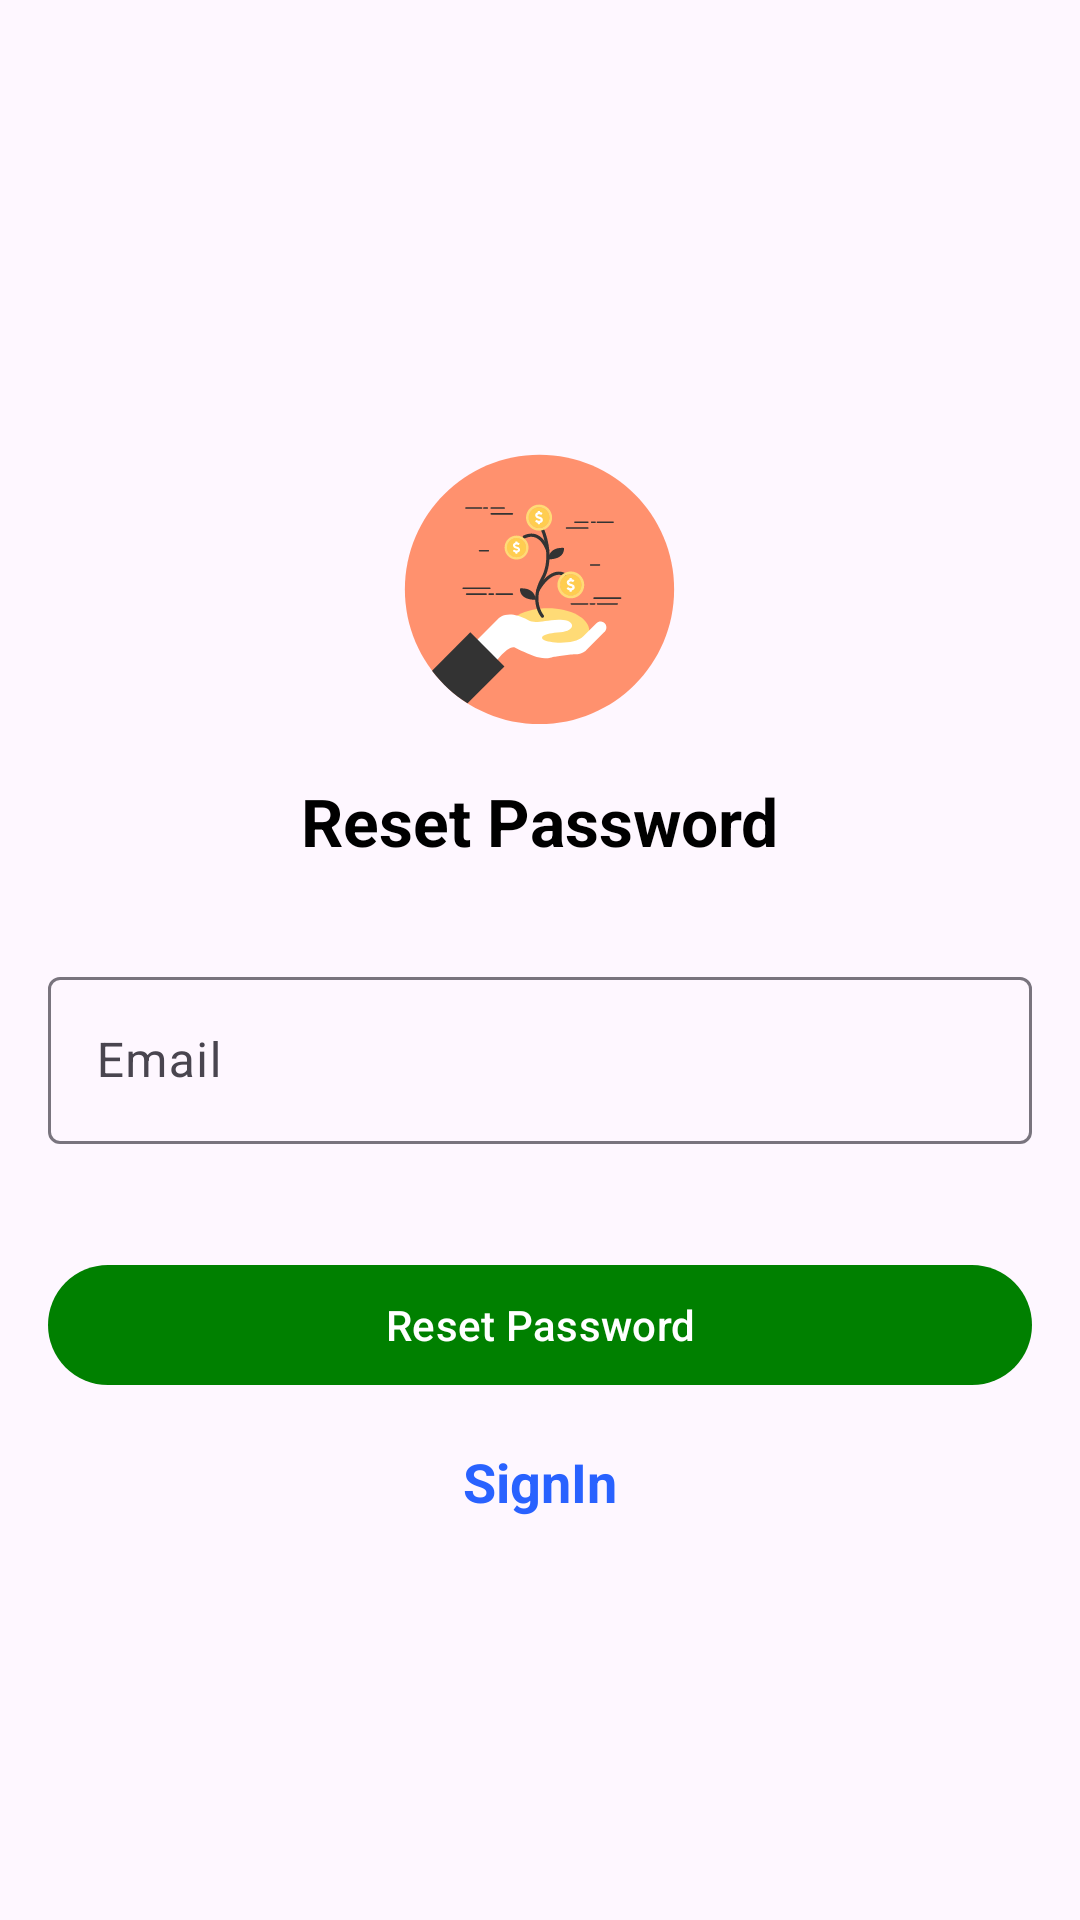

Layout XML and referenced resources for this Android screen:
<!-- AndroidManifest.xml: application theme Theme.ExpenseTracker -->
<!-- res/layout/activity_forgot_password.xml -->
<?xml version="1.0" encoding="utf-8"?>
<RelativeLayout
    xmlns:android="http://schemas.android.com/apk/res/android"
    xmlns:app="http://schemas.android.com/apk/res-auto"
    xmlns:tools="http://schemas.android.com/tools"
    android:layout_width="match_parent"
    android:layout_height="match_parent"
    android:gravity="center_vertical"
    tools:context=".ForgotPasswordActivity">

    <ImageView
        android:id="@+id/notespaceIcon"
        android:layout_width="125dp"
        android:layout_height="125dp"
        android:layout_centerHorizontal="true"
        android:src="@drawable/ic_expense_tracker_icon" />


    <TextView
        android:id="@+id/resetPasswordTV"
        android:layout_width="wrap_content"
        android:layout_height="wrap_content"
        android:layout_below="@id/notespaceIcon"
        android:layout_centerHorizontal="true"
        android:layout_marginBottom="16dp"
        android:text="Reset Password"
        android:textColor="@color/black"
        android:textSize="22sp"
        android:textStyle="bold" />

    <com.google.android.material.textfield.TextInputLayout
        android:id="@+id/editTextLayout"
        android:layout_width="match_parent"
        android:layout_height="wrap_content"
        android:layout_below="@id/resetPasswordTV"
        app:startIconDrawable="@drawable/ic_email"
        app:endIconDrawable="@drawable/ic_cancel"
        app:endIconMode="clear_text"
        android:layout_margin="16dp"
        app:errorEnabled="true"
        android:hint="Email">

        <com.google.android.material.textfield.TextInputEditText
            android:id="@+id/resetPasswordETMaterial"
            android:layout_width="match_parent"
            android:layout_height="wrap_content"
            android:inputType="textEmailAddress"
            />

    </com.google.android.material.textfield.TextInputLayout>


    <com.google.android.material.button.MaterialButton
        android:id="@+id/resetPassword"
        android:layout_width="match_parent"
        android:layout_height="wrap_content"
        android:layout_below="@id/editTextLayout"
        android:layout_marginStart="16dp"
        android:layout_marginEnd="16dp"
        android:text="Reset Password" />

    <TextView
        android:id="@+id/singInTV"
        android:layout_width="wrap_content"
        android:layout_height="wrap_content"
        android:text="SignIn"
        android:textSize="18sp"
        android:textColor="@color/blue"
        android:textStyle="bold"
        android:layout_below="@id/resetPassword"
        android:layout_centerHorizontal="true"
        android:layout_marginTop="16dp"/>



</RelativeLayout>
<!-- resources referenced by this layout -->
<resources>
  <color name="black">#FF000000</color>
  <color name="blue">#2962FF</color>
  <!-- drawable ic_expense_tracker_icon: vector/xml drawable (drawable, 11021 chars, omitted) -->
  <style name="Theme.ExpenseTracker" parent="Theme.Material3.Light.NoActionBar">
          
          <item name="colorPrimary">@color/green</item>
          <item name="colorPrimaryVariant">@color/darkGreen</item>
          <item name="colorOnPrimary">@color/white</item>
          
          <item name="colorSecondary">@color/darkGreen</item>
          <item name="colorSecondaryVariant">@color/darkGreen</item>
          <item name="colorOnSecondary">@color/black</item>
          
          <item name="android:statusBarColor" tools:targetApi="l">?attr/colorPrimaryVariant</item>
          
          <item name="materialAlertDialogTheme">@style/ThemeOverlay.App.MaterialAlertDialog</item>
  
          <item name="android:forceDarkAllowed" tools:targetApi="q">false</item>
      </style>
  <color name="green">#008000</color>
  <color name="darkGreen">#024E02</color>
  <color name="white">#FFFFFFFF</color>
  <style name="ThemeOverlay.App.MaterialAlertDialog" parent="ThemeOverlay.Material3.MaterialAlertDialog">
          <item name="colorPrimary">@color/black</item>
          <item name="colorSecondary">@color/orange</item>
          <item name="colorSurface">@color/white</item>
          <item name="colorOnSurface">@color/black</item>
          <item name="alertDialogStyle">@style/MaterialAlertDialog.App</item>
          
      </style>
  <color name="orange">#FF6D00</color>
  <style name="MaterialAlertDialog.App" parent="MaterialAlertDialog.Material3">
          <item name="shapeAppearance">@style/ShapeAppearance.App.MediumComponent</item>
          <item name="shapeAppearanceOverlay">@null</item>
      </style>
  <style name="ShapeAppearance.App.MediumComponent" parent="ShapeAppearance.Material3.MediumComponent">
          <item name="cornerSize">25dp</item>
      </style>
</resources>
